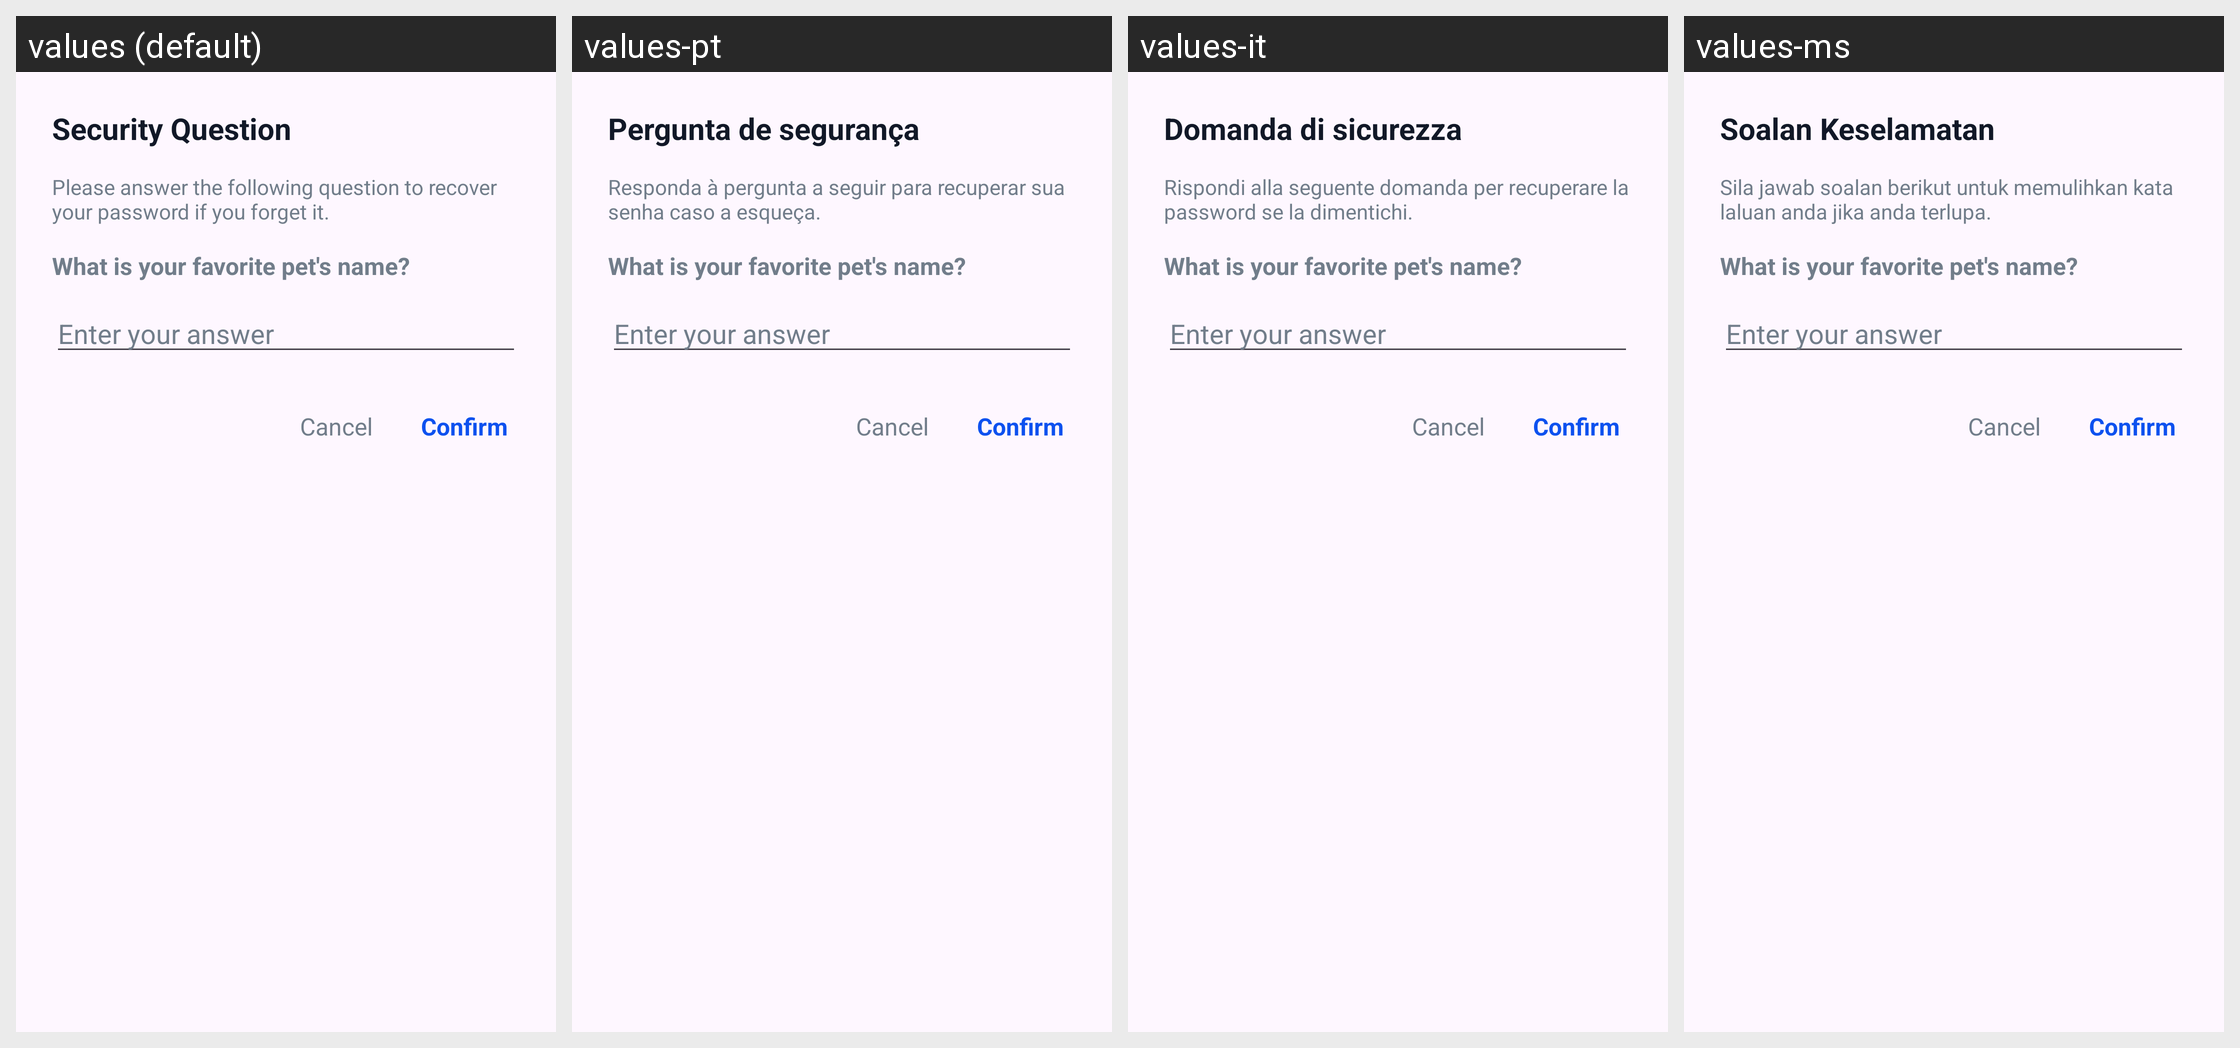

Translations of the strings shown on this Android screen, per locale in the grid:
Android screen res/layout/dialog_security_question.xml rendered under 4 locales, left to right: values (default), values-pt, values-it, values-ms. Device: Nexus 5 (rendered at 1080×1920; each locale shown at half size, 540×960, under a caption strip naming it); theme Theme.GalleryApp.
Other locales in the repository, not shown: values-de, values-es, values-fa, values-fr, values-hi, values-ja, values-ko, values-ru, values-ur.
Strings drawn on this screen, with the default value and each locale's value (text and hints the layout hard-codes, and strings that could not be matched under every locale, appear in the picture but are not listed):

security_question
  values: Security Question
  values-pt: Pergunta de segurança
  values-it: Domanda di sicurezza
  values-ms: Soalan Keselamatan

please_answer_the_following_question_to_recover_your_password_if_you_forget_it
  values: Please answer the following question to recover your password if you forget it.
  values-pt: Responda à pergunta a seguir para recuperar sua senha caso a esqueça.
  values-it: Rispondi alla seguente domanda per recuperare la password se la dimentichi.
  values-ms: Sila jawab soalan berikut untuk memulihkan kata laluan anda jika anda terlupa.
